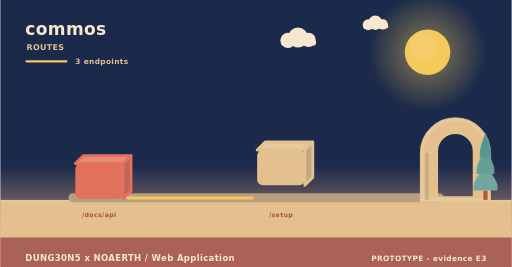
t = 0.00 s
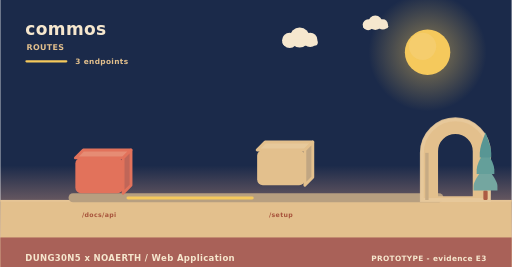
t = 2.20 s
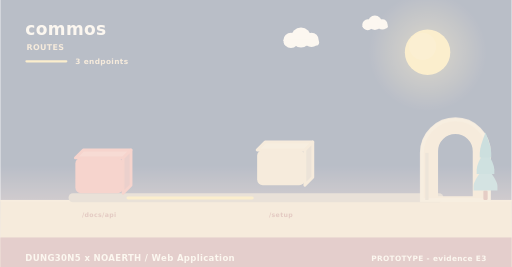
t = 3.90 s
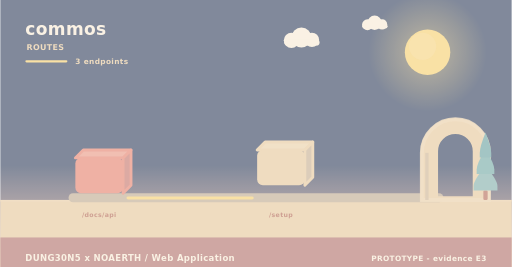
t = 4.50 s
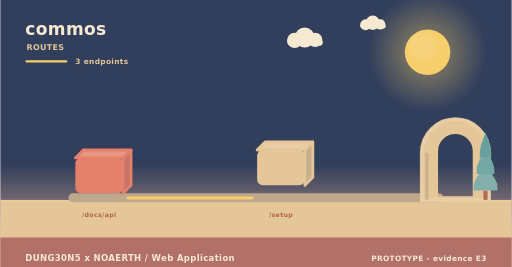
t = 8.75 s
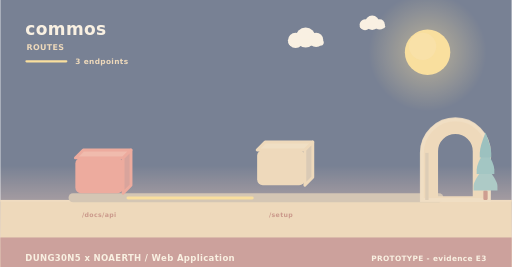
t = 10.00 s

The animated SVG that drew these frames (rendered in a browser with its animation timeline set to each time). Animation: 5 SMIL elements (animate=1,animateTransform=4); frames cover the first 10.00 s, repeats indefinitely.

<svg xmlns="http://www.w3.org/2000/svg" width="900" height="470" viewBox="0 0 900 470" role="img" aria-label="commos - how data moves"><linearGradient id="skyd" x1="0" y1="0" x2="0" y2="1"><stop offset="0" stop-color="#1b2a4a"/><stop offset="0.62" stop-color="#1b2a4a"/><stop offset="1" stop-color="#f3ad8a"/></linearGradient><rect width="900" height="470" fill="url(#skyd)"/><radialGradient id="sund"><stop offset="0.35" stop-color="#f5c95c" stop-opacity="0.34"/><stop offset="1" stop-color="#f5c95c" stop-opacity="0"/></radialGradient><circle cx="752" cy="92" r="104" fill="url(#sund)"/><circle cx="752" cy="92" r="40" fill="#f5c95c"/><circle cx="743.2" cy="81.6" r="24" fill="#f5d27e" opacity="0.5"/><g><circle cx="524" cy="66" r="17.64" fill="#f6e7ce"/><circle cx="506.36" cy="71.04" r="13.44" fill="#f6e7ce"/><circle cx="542.48" cy="70.2" r="12.6" fill="#f6e7ce"/><rect x="493.76" y="69.36" width="62.16" height="10.92" rx="5.46" fill="#f6e7ce"/><animateTransform attributeName="transform" type="translate" values="0 0;24 0;0 0" dur="36s" begin="0s" repeatCount="indefinite"/></g><g><circle cx="660" cy="40" r="12.6" fill="#f6e7ce"/><circle cx="647.4" cy="43.6" r="9.6" fill="#f6e7ce"/><circle cx="673.2" cy="43" r="9" fill="#f6e7ce"/><rect x="638.4" y="42.4" width="44.4" height="7.8" rx="3.9" fill="#f6e7ce"/><animateTransform attributeName="transform" type="translate" values="0 0;-18 0;0 0" dur="46s" begin="3s" repeatCount="indefinite"/></g><rect x="0" y="352" width="900" height="118" fill="#e3c08d"/><rect x="0" y="352" width="900" height="3" fill="#e6c596"/><text x="44" y="62" font-family="Verdana,DejaVu Sans,sans-serif" font-size="30" font-weight="700" letter-spacing="0.6" fill="#f6e7ce" text-anchor="start">commos</text><text x="46" y="88" font-family="Verdana,DejaVu Sans,sans-serif" font-size="14" font-weight="700" letter-spacing="0.6" fill="#e3c08d" text-anchor="start">ROUTES</text><rect x="44" y="106" width="74" height="4" rx="2" fill="#f5c95c"/><text x="132" y="112" font-family="Verdana,DejaVu Sans,sans-serif" font-size="13" font-weight="700" letter-spacing="0.6" fill="#e3c08d" text-anchor="start">3 endpoints</text><rect x="120" y="340" width="660" height="16" rx="8" fill="#b79f80"/><g><path d="M132,278 L216,278 L230,264 L146,264 Z" fill="#e68c74" stroke="#e2725b" stroke-width="5" stroke-linejoin="round"/><path d="M216,278 L230,264 L230,326 L216,340 Z" fill="#c06658" stroke="#e2725b" stroke-width="5" stroke-linejoin="round"/><rect x="132" y="278" width="84" height="62" rx="10" fill="#e2725b"/><animateTransform attributeName="transform" type="translate" values="0 10;0 0" dur="0.8s" begin="0s" fill="freeze"/></g><text x="174" y="382" font-family="Verdana,DejaVu Sans,sans-serif" font-size="11" font-weight="700" letter-spacing="0.6" fill="#a8543c" text-anchor="middle">/docs/api</text><g><path d="M452,264 L536,264 L550,250 L466,250 Z" fill="#e7c99b" stroke="#e3c08d" stroke-width="5" stroke-linejoin="round"/><path d="M536,264 L550,250 L550,312 L536,326 Z" fill="#c1a682" stroke="#e3c08d" stroke-width="5" stroke-linejoin="round"/><rect x="452" y="264" width="84" height="62" rx="10" fill="#e3c08d"/><animateTransform attributeName="transform" type="translate" values="0 10;0 0" dur="0.8s" begin="0.26s" fill="freeze"/></g><text x="494" y="382" font-family="Verdana,DejaVu Sans,sans-serif" font-size="11" font-weight="700" letter-spacing="0.6" fill="#a8543c" text-anchor="middle">/setup</text><rect x="222" y="346" width="224" height="5" rx="3" fill="#f5c95c"/><animate attributeName="opacity" values="0.3;1;0.3" dur="3.4s" begin="0.5s" repeatCount="indefinite"/><path d="M742,352 L742,269.04 A59,59 0 0 1 860,269.04 L860,352 Z M767.96,348 L767.96,266.4 A33.04,33.04 0 0 1 834.04,266.4 L834.04,348 Z" fill="#e3c08d" fill-rule="evenodd" stroke="#e3c08d" stroke-width="5" stroke-linejoin="round"/><path d="M742,352 L742,269.04 A59,59 0 0 1 860,269.04 L860,352 Z" fill="none" stroke="#e8c99d" stroke-width="7" stroke-linecap="round" opacity="0.85"/><rect x="747.9" y="269.04" width="5.9" height="82.96" fill="#c7ab84"/><rect x="850.22" y="335.36" width="7.56" height="16.64" rx="2.1" fill="#ac5b43"/><path d="M854,291.68 Q833,317.01 833,327.5 Q833,335.36 833,335.36 L875,335.36 Q875,335.36 875,327.5 Q875,317.01 854,291.68 Z" fill="#74a6a0"/><path d="M854,262.56 Q838.46,287.89 838.46,298.38 Q838.46,306.24 838.46,306.24 L869.54,306.24 Q869.54,306.24 869.54,298.38 Q869.54,287.89 854,262.56 Z" fill="#649f9a"/><path d="M854,233.44 Q843.92,258.77 843.92,269.26 Q843.92,277.12 843.92,277.12 L864.08,277.12 Q864.08,277.12 864.08,269.26 Q864.08,258.77 854,233.44 Z" fill="#589694"/><rect x="0" y="418" width="900" height="52" rx="0" fill="#a65c56" opacity="0.94"/><text x="44" y="460" font-family="Verdana,DejaVu Sans,sans-serif" font-size="15" font-weight="700" letter-spacing="0.6" fill="#f6e7ce" text-anchor="start">DUNG30N5 x NOAERTH  /  Web Application</text><text x="856" y="460" font-family="Verdana,DejaVu Sans,sans-serif" font-size="13" font-weight="700" letter-spacing="0.6" fill="#f6e7ce" text-anchor="end">PROTOTYPE  -  evidence E3</text></svg>
